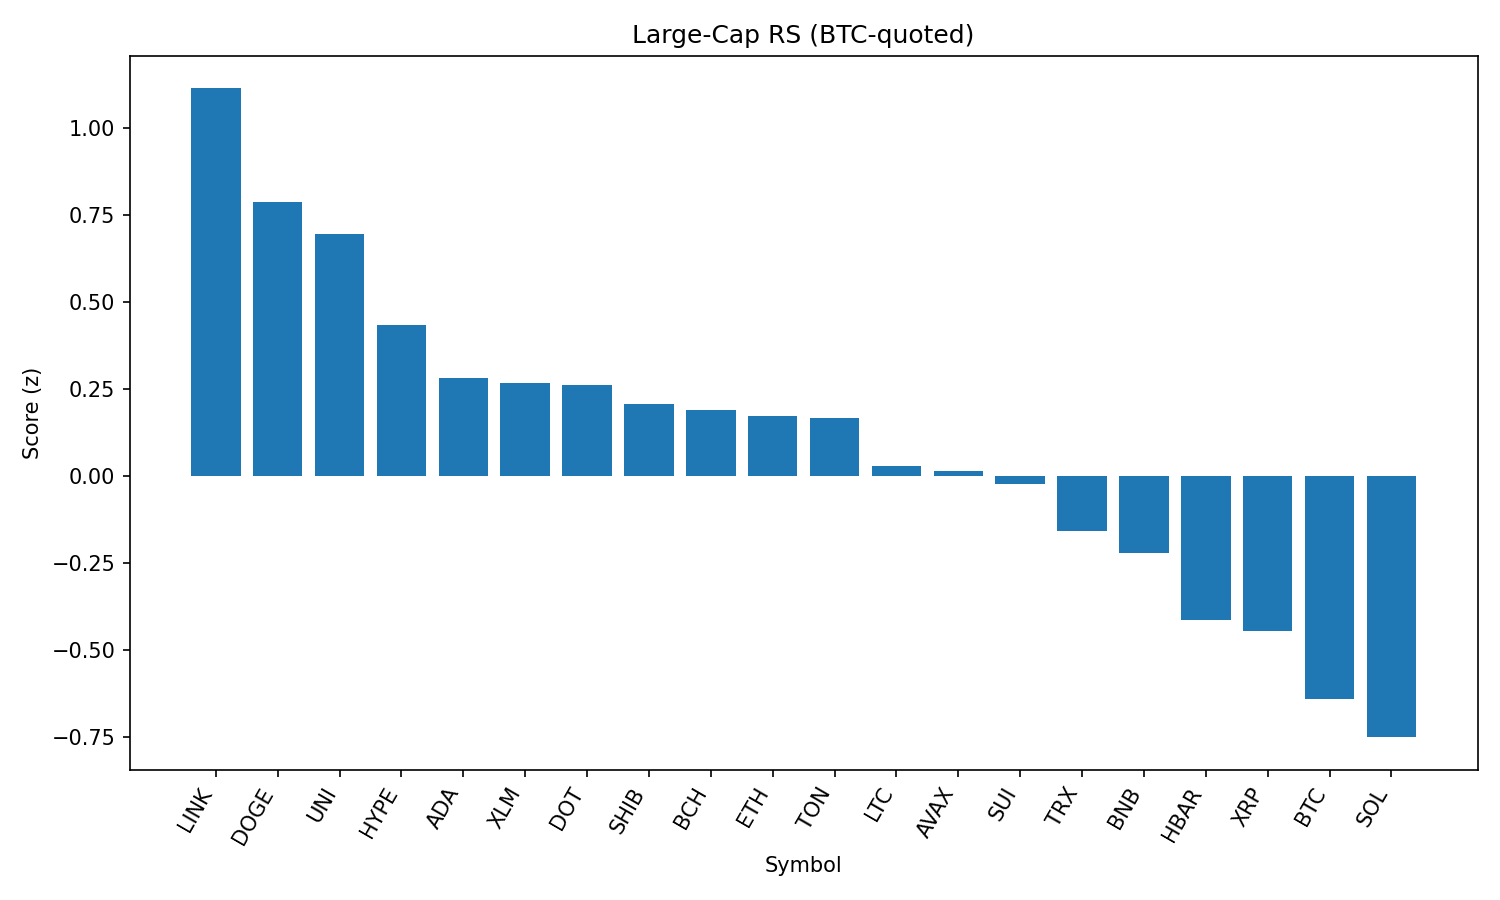

Values plotted in this chart, from the file beside it:
rank, name, symbol, price_btc, price_usd, pct_1h_btc, pct_24h_btc, pct_7d_btc, market_cap_rank, market_cap_usd, volume_usd, score
1, Chainlink, LINK, 0.0002193, 23.78, 0.6089, 2.042, -1.138, 13, 16128080072, 663679703, 1.115
2, Dogecoin, DOGE, 2.01e-06, 0.218, 0.5276, 1.307, -0.5469, 9, 32856918504, 987707042, 0.788
3, Uniswap, UNI, 9.089e-05, 9.86, 0.5112, 1.192, -4.378, 34, 5918039654, 195986516, 0.6964
4, Hyperliquid, HYPE, 0.0004094, 44.37, 0.2813, 2.135, 8.095, 18, 12022129978, 203209936, 0.435
5, Cardano, ADA, 7.59e-06, 0.8232, 0.4637, -0.4293, -3.236, 11, 30042466979, 1021519207, 0.2819
6, Stellar, XLM, 3.32e-06, 0.3596, 0.3821, 0.6302, -6.812, 20, 11285799402, 162981283, 0.2689
7, Polkadot, DOT, 3.514e-05, 3.81, 0.3473, 0.7666, -0.2152, 35, 5798531261, 210438980, 0.2622
8, Shiba Inu, SHIB, 1.14466e-10, 1.241e-05, 0.3612, 0.2412, 1.949, 30, 7308037759, 122697643, 0.2074
9, Bitcoin Cash, BCH, 0.005064, 549.3, 0.1544, 2.781, -2.387, 21, 10942755300, 187229048, 0.1899
10, Ethereum, ETH, 0.04119, 4467, 0.2003, 1.826, -0.933, 2, 539568556198, 18570825889, 0.175
11, Toncoin, TON, 2.9e-05, 3.15, 0.2136, 1.885, -0.4951, 28, 8076270524, 123898748, 0.1664
12, Litecoin, LTC, 0.001026, 111.3, 0.2379, 0.9059, -0.9827, 27, 8486466434, 339220645, 0.02967
13, Avalanche, AVAX, 0.000221, 23.97, 0.1905, 1.386, -0.4072, 22, 10120810945, 267765458, 0.01667
14, Sui, SUI, 3.052e-05, 3.31, 0.3135, -0.1884, -3.157, 19, 11627624058, 597511784, -0.02209
15, TRON, TRX, 3.15e-06, 0.3422, 0.1928, 0.4895, -1.017, 10, 32376767346, 462019010, -0.1561
16, BNB, BNB, 0.007928, 860.1, 0.1829, 0.06454, 4.799, 5, 119719010833, 737357463, -0.2189
17, Hedera, HBAR, 2.07e-06, 0.225, 0.1598, -0.3616, -2.68, 25, 9539435356, 146656254, -0.4118
18, XRP, XRP, 2.604e-05, 2.82, 0.03778, 0.8068, -1.184, 3, 168028367829, 3212013993, -0.4449
19, Bitcoin, BTC, 1.0, 108450, 0.0, 0.0, 0.0, 1, 2160761199280, 22598165896, -0.6384
20, Solana, SOL, 0.001875, 203.5, -0.1053, 0.737, 3.449, 6, 110033128783, 5404383531, -0.7493
21, Cronos, CRO, 2.69e-06, 0.2917, -0.3363, -6.503, 96.32, 23, 9799055657, 420986414, -2.05
